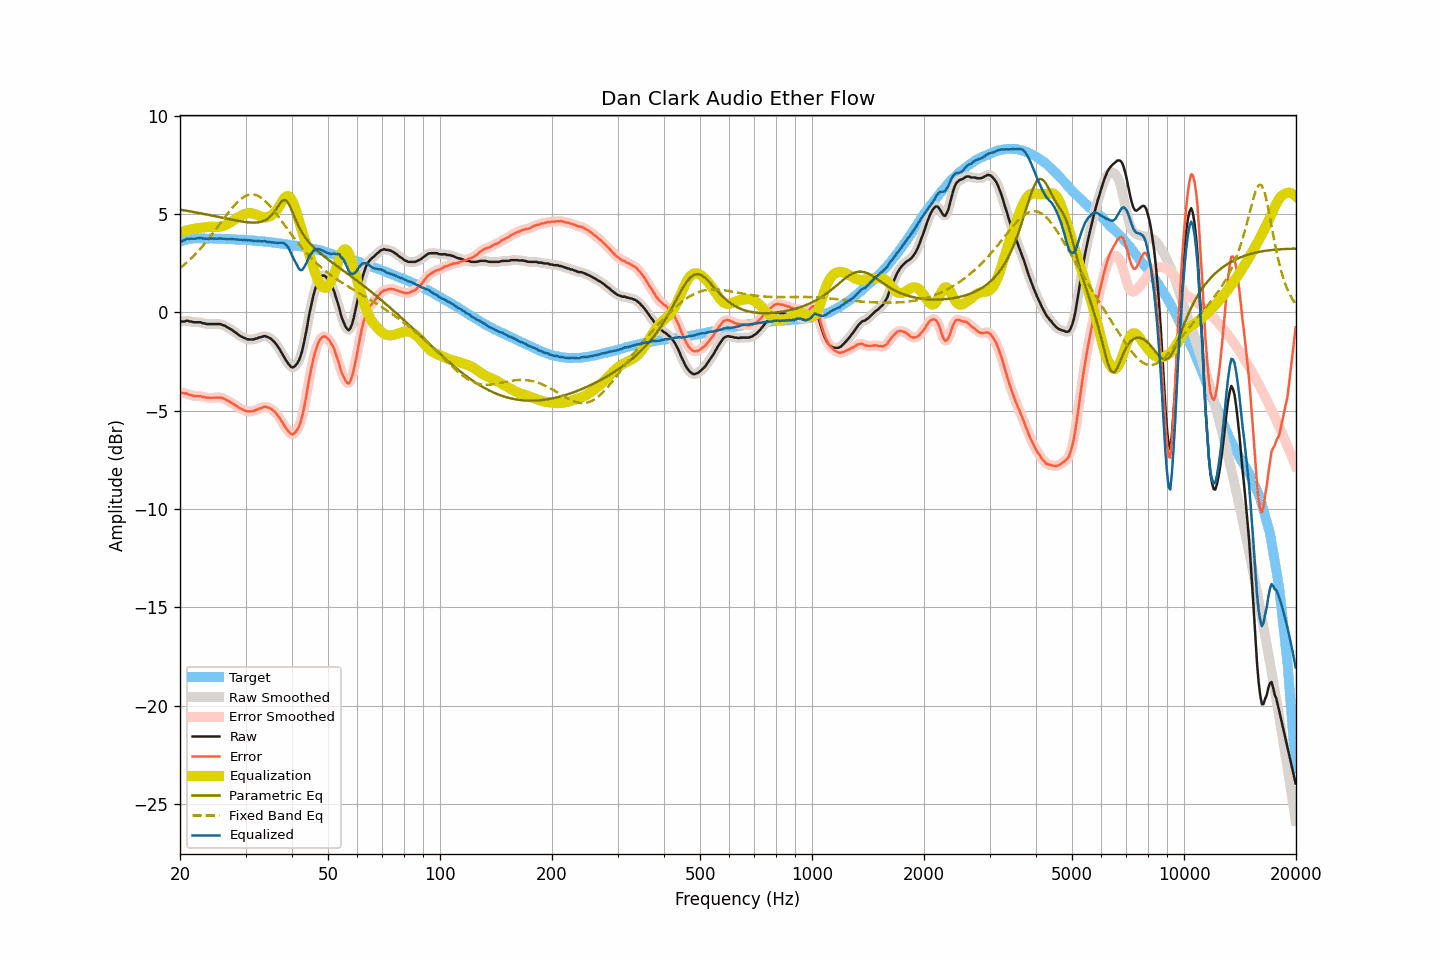

Source data for this figure (header and first rows):
frequency, raw, smoothed, error, error_smoothed, equalization, parametric_eq, fixed_band_eq, equalized_raw, equalized_smoothed, target
20.00, -0.49, -0.49, -4.08, -4.08, 4.06, 5.22, 2.24, 3.57, 3.57, 3.58
20.20, -0.47, -0.48, -4.09, -4.09, 4.09, 5.20, 2.31, 3.62, 3.61, 3.61
20.40, -0.47, -0.46, -4.12, -4.10, 4.11, 5.19, 2.37, 3.64, 3.65, 3.64
20.61, -0.47, -0.45, -4.13, -4.12, 4.14, 5.17, 2.44, 3.66, 3.68, 3.66
20.81, -0.43, -0.45, -4.12, -4.14, 4.16, 5.16, 2.51, 3.73, 3.71, 3.69
21.02, -0.44, -0.45, -4.16, -4.16, 4.18, 5.15, 2.59, 3.74, 3.73, 3.72
21.23, -0.47, -0.46, -4.20, -4.19, 4.20, 5.13, 2.66, 3.73, 3.74, 3.73
21.44, -0.47, -0.48, -4.21, -4.22, 4.21, 5.12, 2.74, 3.74, 3.73, 3.74
21.66, -0.50, -0.50, -4.25, -4.25, 4.23, 5.10, 2.82, 3.73, 3.73, 3.75
21.87, -0.51, -0.51, -4.26, -4.26, 4.25, 5.09, 2.91, 3.74, 3.74, 3.75
22.09, -0.51, -0.51, -4.27, -4.27, 4.26, 5.07, 2.99, 3.75, 3.75, 3.76
22.31, -0.51, -0.51, -4.27, -4.27, 4.27, 5.06, 3.08, 3.76, 3.77, 3.76
22.54, -0.51, -0.51, -4.27, -4.27, 4.28, 5.04, 3.17, 3.77, 3.77, 3.76
22.76, -0.51, -0.52, -4.27, -4.28, 4.29, 5.03, 3.26, 3.78, 3.77, 3.76
22.99, -0.56, -0.54, -4.31, -4.30, 4.30, 5.01, 3.35, 3.74, 3.76, 3.75
23.22, -0.56, -0.57, -4.31, -4.32, 4.31, 4.99, 3.45, 3.75, 3.75, 3.75
23.45, -0.59, -0.59, -4.34, -4.33, 4.33, 4.98, 3.55, 3.73, 3.74, 3.75
23.69, -0.60, -0.60, -4.35, -4.34, 4.33, 4.96, 3.65, 3.73, 3.74, 3.74
23.92, -0.60, -0.60, -4.35, -4.35, 4.34, 4.95, 3.75, 3.74, 3.74, 3.74
24.16, -0.60, -0.60, -4.35, -4.35, 4.35, 4.93, 3.86, 3.74, 3.74, 3.75
24.40, -0.60, -0.60, -4.35, -4.35, 4.35, 4.91, 3.96, 3.74, 3.74, 3.75
24.65, -0.60, -0.60, -4.34, -4.35, 4.34, 4.90, 4.07, 3.74, 3.74, 3.74
24.89, -0.60, -0.60, -4.34, -4.34, 4.34, 4.88, 4.18, 3.74, 3.74, 3.74
25.14, -0.60, -0.60, -4.34, -4.34, 4.34, 4.86, 4.29, 3.74, 3.74, 3.74
25.39, -0.60, -0.60, -4.34, -4.34, 4.34, 4.84, 4.40, 3.74, 3.74, 3.74
25.65, -0.60, -0.61, -4.34, -4.34, 4.35, 4.83, 4.51, 3.75, 3.74, 3.74
25.91, -0.63, -0.63, -4.36, -4.36, 4.37, 4.81, 4.62, 3.74, 3.74, 3.73
26.16, -0.66, -0.66, -4.39, -4.38, 4.39, 4.79, 4.73, 3.73, 3.74, 3.73
26.43, -0.69, -0.70, -4.41, -4.42, 4.43, 4.78, 4.84, 3.73, 3.73, 3.72
26.69, -0.75, -0.74, -4.47, -4.47, 4.46, 4.76, 4.95, 3.71, 3.72, 3.72
26.96, -0.79, -0.79, -4.51, -4.51, 4.51, 4.74, 5.06, 3.72, 3.72, 3.72
27.23, -0.84, -0.84, -4.56, -4.56, 4.55, 4.73, 5.16, 3.71, 3.71, 3.72
27.50, -0.88, -0.89, -4.60, -4.60, 4.60, 4.71, 5.26, 3.72, 3.72, 3.72
27.77, -0.94, -0.94, -4.65, -4.65, 4.66, 4.69, 5.36, 3.72, 3.72, 3.71
28.05, -1.00, -1.00, -4.71, -4.70, 4.71, 4.68, 5.45, 3.71, 3.71, 3.71
28.33, -1.06, -1.06, -4.76, -4.76, 4.76, 4.66, 5.54, 3.70, 3.70, 3.69
28.62, -1.12, -1.12, -4.81, -4.81, 4.82, 4.65, 5.62, 3.70, 3.69, 3.69
28.90, -1.18, -1.18, -4.87, -4.87, 4.86, 4.63, 5.69, 3.68, 3.69, 3.69
29.19, -1.23, -1.23, -4.91, -4.92, 4.91, 4.62, 5.76, 3.68, 3.68, 3.68
29.48, -1.27, -1.27, -4.96, -4.96, 4.95, 4.61, 5.82, 3.68, 3.68, 3.69
29.78, -1.31, -1.31, -4.99, -4.99, 4.99, 4.59, 5.87, 3.68, 3.68, 3.68
30.08, -1.34, -1.34, -5.02, -5.02, 5.01, 4.58, 5.91, 3.67, 3.67, 3.67
30.38, -1.38, -1.37, -5.04, -5.04, 5.03, 4.57, 5.95, 3.65, 3.66, 3.66
30.68, -1.38, -1.38, -5.04, -5.04, 5.04, 4.57, 5.97, 3.66, 3.65, 3.66
30.99, -1.39, -1.39, -5.04, -5.04, 5.04, 4.56, 5.99, 3.65, 3.64, 3.65
31.30, -1.38, -1.38, -5.03, -5.03, 5.02, 4.56, 5.99, 3.64, 3.64, 3.65
31.61, -1.38, -1.37, -5.03, -5.01, 5.00, 4.56, 5.98, 3.62, 3.63, 3.64
31.93, -1.34, -1.35, -4.97, -4.98, 4.98, 4.56, 5.96, 3.64, 3.63, 3.63
32.24, -1.33, -1.32, -4.95, -4.95, 4.94, 4.56, 5.93, 3.61, 3.62, 3.62
32.57, -1.29, -1.30, -4.91, -4.91, 4.91, 4.58, 5.89, 3.62, 3.61, 3.62
32.89, -1.27, -1.27, -4.89, -4.88, 4.88, 4.59, 5.85, 3.61, 3.61, 3.61
33.22, -1.25, -1.24, -4.85, -4.84, 4.85, 4.61, 5.79, 3.60, 3.61, 3.60
33.55, -1.22, -1.23, -4.82, -4.82, 4.83, 4.64, 5.73, 3.61, 3.61, 3.60
33.89, -1.21, -1.22, -4.80, -4.81, 4.83, 4.68, 5.65, 3.61, 3.60, 3.59
34.23, -1.25, -1.24, -4.83, -4.82, 4.83, 4.72, 5.58, 3.58, 3.59, 3.58
34.57, -1.28, -1.28, -4.85, -4.85, 4.85, 4.78, 5.49, 3.57, 3.57, 3.57
34.92, -1.32, -1.33, -4.88, -4.89, 4.88, 4.85, 5.40, 3.56, 3.56, 3.56
35.27, -1.38, -1.38, -4.93, -4.93, 4.93, 4.94, 5.30, 3.55, 3.55, 3.55
35.62, -1.46, -1.45, -5.00, -4.99, 5.00, 5.03, 5.20, 3.54, 3.55, 3.54
35.97, -1.54, -1.55, -5.07, -5.08, 5.08, 5.15, 5.10, 3.54, 3.54, 3.53
... 635 more rows
